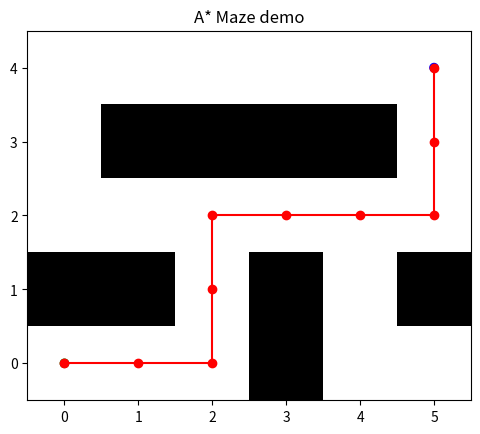

Here is the Python script that generated this plot: (Note: this script raises an exception after producing the figure.)
"""A* maze solver with Manhattan heuristic; 0=open, 1=wall."""
import heapq
from pathlib import Path
import matplotlib.pyplot as plt
GRID=[[0,0,0,1,0,0],[1,1,0,1,0,1],[0,0,0,0,0,0],[0,1,1,1,1,0],[0,0,0,0,0,0]]
START=(0,0);GOAL=(4,5)
def h(a,b):return abs(a[0]-b[0])+abs(a[1]-b[1])
def astar(grid,start,goal):
 rows,cols=len(grid),len(grid[0])
 if grid[start[0]][start[1]] or grid[goal[0]][goal[1]]:return None
 q=[(h(start,goal),0,start)];came={};g={start:0};seen=set()
 while q:
  _,cost,node=heapq.heappop(q)
  if node in seen:continue
  seen.add(node)
  if node==goal:
   path=[node]
   while node in came:node=came[node];path.append(node)
   return path[::-1],seen
  for dr,dc in ((1,0),(-1,0),(0,1),(0,-1)):
   nxt=(node[0]+dr,node[1]+dc)
   if not(0<=nxt[0]<rows and 0<=nxt[1]<cols) or grid[nxt[0]][nxt[1]]:continue
   ng=cost+1
   if ng<g.get(nxt,float("inf")):
    came[nxt]=node;g[nxt]=ng;heapq.heappush(q,(ng+h(nxt,goal),ng,nxt))
 return None,seen
if __name__=="__main__":
 result,visited=astar(GRID,START,GOAL);print("Visited:",len(visited))
 if result:
  print("Shortest path length:",len(result)-1,"Path:",result)
  plt.imshow(GRID,cmap="Greys");ys=[p[0] for p in result];xs=[p[1] for p in result];plt.plot(xs,ys,"r-o");plt.scatter([START[1],GOAL[1]],[START[0],GOAL[0]],c=["green","blue"]);plt.gca().invert_yaxis();plt.title("A* Maze demo");plt.savefig(Path(__file__).parent/"maze_path.png")
 else:print("No path exists.")
 # unreachable case test
 print("Unreachable test:",astar([[0,1],[1,0]],(0,0),(1,1))[0])
